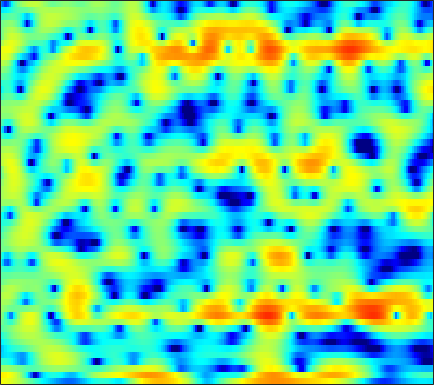

The table this chart was drawn from, first rows:
4.4739, 4.3785, 4.2029, 3.9635, 3.7439, 3.3994, 2.9753, 2.6181, 2.1046, 1.5425, 0.93364, 0.4468, -0.24263, -0.96171, -1.5032, -2.2207, -2.9119, -3.423, -4.0939, -4.7359, -5.3632, -5.8423, -6.4657, -7.0822
5.25, 5.227, 5.087, 4.82, 4.529, 4.023, 3.363, 2.753, 1.761, 0.5308, -1.003, -2.407, -4.729, -7.853, -11.06, -16.92, -17.56, -13.55, -9.762, -7.357, -5.797, -4.986, -4.279, -3.909
0.7131, 0.8319, 0.8713, 0.7936, 0.6697, 0.4323, 0.1268, -0.1234, -0.4873, -0.8653, -1.214, -1.445, -1.682, -1.823, -1.859, -1.779, -1.567, -1.335, -0.961, -0.5511, -0.1353, 0.1543, 0.484, 0.7417
-3.204, -3.181, -3.316, -3.674, -4.083, -4.845, -5.861, -6.772, -8.055, -9.065, -9.186, -8.556, -7.091, -5.44, -4.255, -2.822, -1.571, -0.7437, 0.2191, 1.038, 1.73, 2.169, 2.652, 3.022
-6.847, -6.297, -5.809, -5.614, -5.666, -5.977, -6.578, -7.197, -8.138, -8.904, -8.968, -8.363, -6.889, -5.169, -3.918, -2.403, -1.098, -0.2451, 0.7254, 1.525, 2.174, 2.566, 2.986, 3.285
-7.344, -6.489, -5.528, -4.753, -4.293, -3.793, -3.391, -3.123, -2.791, -2.459, -2.081, -1.766, -1.294, -0.7749, -0.3744, 0.1613, 0.6675, 1.018, 1.429, 1.77, 2.032, 2.176, 2.297, 2.336
-5.536, -4.819, -3.938, -3.127, -2.58, -1.929, -1.35, -0.9616, -0.5001, -0.1005, 0.2688, 0.5139, 0.807, 1.059, 1.215, 1.385, 1.499, 1.552, 1.57, 1.532, 1.439, 1.338, 1.157, 0.9325
-3.931, -3.186, -2.302, -1.531, -1.01, -0.3811, 0.1795, 0.5586, 1.007, 1.386, 1.691, 1.868, 2.032, 2.108, 2.107, 2.018, 1.825, 1.613, 1.242, 0.7825, 0.2451, -0.1973, -0.81, -1.416
-1.818, -1.427, -0.9645, -0.5312, -0.1934, 0.298, 0.8232, 1.227, 1.752, 2.24, 2.645, 2.868, 3.04, 3.055, 2.946, 2.652, 2.171, 1.686, 0.864, -0.1788, -1.457, -2.57, -4.278, -6.244
-0.3982, -0.9467, -1.82, -2.711, -3.082, -2.804, -1.678, -0.5675, 0.88, 2.118, 3.044, 3.548, 3.957, 4.076, 3.982, 3.585, 2.885, 2.155, 0.8883, -0.7048, -2.606, -4.189, -6.441, -8.796
0.5786, -0.5972, -2.877, -6.385, -9.736, -9.899, -5.428, -2.742, -0.2013, 1.542, 2.704, 3.291, 3.796, 3.995, 3.945, 3.587, 2.895, 2.11, 0.6715, -1.351, -4.25, -7.356, -14.37, -30.11
1.024, 0.7225, 0.2211, -0.311, -0.6468, -0.9082, -0.9607, -0.9134, -0.8057, -0.7076, -0.6363, -0.5302, -0.3465, -0.08882, 0.1198, 0.3035, 0.3251, 0.1791, -0.2229, -0.8723, -1.663, -2.26, -2.822, -2.901
1.29, 1.387, 1.342, 1.12, 0.8293, 0.2438, -0.5916, -1.452, -3.002, -5.187, -8.063, -10.32, -10.52, -7.63, -5.515, -3.394, -1.978, -1.272, -0.6945, -0.4116, -0.297, -0.2611, -0.1975, -0.01442
1.511, 1.909, 2.188, 2.226, 2.086, 1.664, 0.9628, 0.2092, -1.105, -2.77, -4.6, -5.68, -5.85, -4.623, -3.435, -2.022, -1.002, -0.4973, -0.1656, -0.1859, -0.5206, -0.9496, -1.679, -2.37
0.3633, 0.9835, 1.573, 1.918, 2.038, 2.027, 1.854, 1.641, 1.285, 0.8903, 0.5369, 0.3584, 0.2342, 0.2547, 0.33, 0.4438, 0.4668, 0.3895, 0.0826, -0.5226, -1.55, -2.696, -4.969, -8.783
-0.9842, -0.5063, -0.004433, 0.3521, 0.5317, 0.6839, 0.7395, 0.7412, 0.6969, 0.6271, 0.5492, 0.4891, 0.4246, 0.3753, 0.3435, 0.2922, 0.2112, 0.1037, -0.1119, -0.4365, -0.8796, -1.276, -1.848, -2.339
-1.543, -1.436, -1.31, -1.193, -1.101, -0.9863, -0.8821, -0.8246, -0.7853, -0.7814, -0.8108, -0.8491, -0.8851, -0.8931, -0.868, -0.79, -0.6517, -0.5249, -0.3417, -0.1649, 0.006338, 0.1246, 0.2816, 0.4721
-2.388, -2.826, -3.263, -3.407, -3.315, -3.023, -2.654, -2.417, -2.231, -2.233, -2.419, -2.65, -3.01, -3.292, -3.334, -3.076, -2.476, -1.876, -1.006, -0.1659, 0.5821, 1.069, 1.628, 2.093
-4.626, -6.966, -10.44, -11.17, -9.097, -6.17, -4.154, -3.192, -2.515, -2.497, -3.13, -4.092, -6.219, -9.569, -12.43, -11.46, -7.082, -4.452, -1.871, -0.02161, 1.316, 2.079, 2.849, 3.383
-2.759, -4.368, -6.308, -6.652, -5.585, -3.665, -2.054, -1.212, -0.5712, -0.4675, -0.8944, -1.568, -2.868, -4.39, -5.175, -4.881, -3.289, -1.906, -0.2853, 0.9596, 1.845, 2.312, 2.717, 2.92
-0.4083, -0.512, -0.5355, -0.3602, -0.1086, 0.3344, 0.8132, 1.135, 1.433, 1.565, 1.516, 1.383, 1.142, 0.8704, 0.713, 0.6191, 0.6259, 0.6676, 0.6953, 0.6221, 0.4014, 0.1275, -0.36, -0.9239
-0.8826, -0.3881, 0.2016, 0.7401, 1.111, 1.575, 1.978, 2.241, 2.513, 2.688, 2.762, 2.752, 2.643, 2.453, 2.245, 1.886, 1.419, 0.9772, 0.2313, -0.7487, -2.008, -3.18, -5.066, -7.281
-2.076, -1.285, -0.3704, 0.3948, 0.9045, 1.51, 2.036, 2.372, 2.747, 3.032, 3.208, 3.265, 3.222, 3.05, 2.825, 2.37, 1.73, 1.099, 0.03215, -1.347, -3.118, -4.769, -7.578, -11.36
-3.061, -2.319, -1.47, -0.7202, -0.1855, 0.4975, 1.169, 1.646, 2.231, 2.724, 3.099, 3.286, 3.413, 3.359, 3.208, 2.849, 2.288, 1.738, 0.8001, -0.3765, -1.812, -3.065, -4.959, -7.011
-3.837, -3.57, -3.395, -3.159, -2.842, -2.104, -1.063, -0.1839, 0.9469, 1.915, 2.666, 3.077, 3.428, 3.565, 3.538, 3.352, 2.998, 2.635, 2.019, 1.243, 0.3028, -0.5193, -1.747, -3.18
-3.924, -4.773, -6.79, -10.28, -13.15, -10.65, -5.827, -3.181, -0.6762, 1.02, 2.131, 2.668, 3.066, 3.21, 3.19, 3.045, 2.833, 2.638, 2.358, 2.034, 1.648, 1.305, 0.7367, 0.007094
-1.546, -2.205, -3.475, -4.915, -5.527, -4.775, -2.86, -1.394, 0.1526, 1.179, 1.714, 1.816, 1.617, 1.1, 0.5904, -0.08846, -0.5345, -0.605, -0.3716, 0.09557, 0.5931, 0.9097, 1.194, 1.343
0.7674, 0.8138, 0.7992, 0.8039, 0.8563, 1.043, 1.32, 1.51, 1.647, 1.537, 1.069, 0.4298, -0.8896, -2.929, -5.078, -9.079, -13.59, -12.58, -8.31, -5.209, -3.117, -1.978, -0.7984, 0.09498
1.202, 1.605, 2.034, 2.353, 2.512, 2.631, 2.623, 2.515, 2.224, 1.681, 0.8464, -0.02302, -1.542, -3.518, -5.29, -7.854, -9.783, -9.976, -8.824, -7.348, -6.027, -5.129, -3.95, -2.811
0.9172, 1.547, 2.24, 2.741, 3.018, 3.209, 3.21, 3.082, 2.742, 2.181, 1.419, 0.7144, -0.3907, -1.633, -2.655, -4.014, -5.312, -6.205, -7.397, -8.646, -9.884, -10.4, -9.86, -7.81
0.1729, 1.026, 1.993, 2.733, 3.13, 3.451, 3.532, 3.438, 3.098, 2.57, 1.858, 1.237, 0.3045, -0.7373, -1.557, -2.72, -3.992, -5.085, -6.875, -9.326, -13.09, -17.26, -17.46, -11.39
-1.33, 0.1273, 1.637, 2.719, 3.251, 3.647, 3.707, 3.549, 3.095, 2.396, 1.491, 0.7208, -0.3556, -1.375, -2.052, -2.82, -3.454, -3.896, -4.436, -4.984, -5.428, -5.548, -5.272, -4.468
-0.7216, 0.8911, 2.445, 3.48, 3.943, 4.195, 4.044, 3.672, 2.868, 1.651, 0.03711, -1.425, -3.596, -5.59, -6.485, -6.451, -5.479, -4.622, -3.613, -2.776, -2.1, -1.659, -1.178, -0.7895
1.844, 2.551, 3.325, 3.821, 4.001, 3.958, 3.562, 3.012, 1.904, 0.3157, -1.861, -4.066, -8.085, -14.79, -21.21, -14.28, -9.214, -6.844, -4.625, -2.992, -1.72, -0.9507, -0.1676, 0.3291
2.101, 2.443, 2.796, 2.968, 2.969, 2.763, 2.303, 1.779, 0.7917, -0.5094, -2.124, -3.506, -5.436, -7.154, -8.048, -8.49, -8.054, -7.322, -5.991, -4.469, -2.973, -1.966, -0.8086, 0.08929
1.216, 1.487, 1.721, 1.834, 1.824, 1.676, 1.355, 0.9873, 0.3112, -0.6142, -1.812, -2.872, -4.551, -6.581, -8.324, -10.99, -13.26, -13.1, -10.3, -7.138, -4.535, -2.944, -1.229, 0.1121
-0.3483, -0.2371, -0.1577, -0.08156, -0.0108, 0.09853, 0.1645, 0.1361, -0.04419, -0.4536, -1.145, -1.881, -3.207, -4.986, -6.748, -9.693, -12.6, -12.64, -9.559, -6.34, -3.828, -2.329, -0.7002, 0.5853
-2.725, -3.319, -4.09, -4.434, -4.162, -3.23, -2.089, -1.322, -0.57, -0.1488, -0.05469, -0.1926, -0.6079, -1.219, -1.758, -2.424, -2.852, -2.908, -2.607, -1.993, -1.234, -0.6416, 0.1269, 0.8637
-4.299, -6.426, -11.43, -26.4, -15.84, -7.845, -3.926, -2.018, -0.2782, 0.8374, 1.498, 1.765, 1.881, 1.769, 1.601, 1.285, 0.9183, 0.6421, 0.2818, -0.05362, -0.3315, -0.4711, -0.5313, -0.3717
-1.609, -2.475, -3.589, -4.104, -3.746, -2.475, -0.9184, 0.158, 1.372, 2.266, 2.872, 3.159, 3.328, 3.272, 3.102, 2.685, 2.066, 1.455, 0.4226, -0.9017, -2.521, -3.882, -5.562, -6.281
0.4271, 0.2809, 0.1631, 0.2043, 0.3665, 0.7442, 1.252, 1.668, 2.19, 2.644, 2.988, 3.147, 3.22, 3.123, 2.903, 2.418, 1.667, 0.8878, -0.4964, -2.412, -5.127, -8.011, -14.11, -21.25
0.6221, 0.6647, 0.746, 0.8708, 0.9863, 1.176, 1.393, 1.576, 1.822, 2.075, 2.304, 2.442, 2.557, 2.556, 2.456, 2.167, 1.654, 1.108, 0.1334, -1.116, -2.614, -3.835, -5.33, -6.365
-0.3887, -0.1914, 0.04469, 0.2101, 0.2811, 0.3179, 0.3189, 0.3259, 0.4175, 0.6128, 0.9272, 1.233, 1.662, 2.036, 2.263, 2.416, 2.384, 2.231, 1.845, 1.269, 0.5326, -0.1043, -1.016, -1.999
-2.927, -2.178, -1.505, -1.242, -1.292, -1.674, -2.332, -2.912, -3.519, -3.527, -2.716, -1.768, -0.3805, 0.8895, 1.681, 2.501, 3.062, 3.311, 3.441, 3.339, 3.027, 2.668, 1.996, 1.12
-5.412, -4.023, -3.027, -2.8, -3.095, -4.139, -6.115, -8.512, -14.44, -22.96, -11.56, -7.28, -3.636, -1.15, 0.2296, 1.653, 2.687, 3.25, 3.757, 4.014, 4.036, 3.905, 3.532, 2.938
-3.562, -3.15, -2.911, -3.076, -3.481, -4.397, -5.705, -6.834, -8.172, -8.533, -7.452, -6.087, -4.15, -2.352, -1.159, 0.2076, 1.318, 2.002, 2.709, 3.208, 3.502, 3.582, 3.534, 3.282
-1.318, -1.425, -1.721, -2.23, -2.745, -3.58, -4.516, -5.201, -5.925, -6.254, -6.068, -5.619, -4.687, -3.546, -2.643, -1.467, -0.3764, 0.3599, 1.221, 1.919, 2.458, 2.757, 3.006, 3.089
0.4626, 0.236, -0.2593, -1.019, -1.796, -3.086, -4.689, -6.072, -7.957, -9.433, -9.765, -9.116, -7.666, -6.136, -5.024, -3.674, -2.427, -1.559, -0.4859, 0.4667, 1.274, 1.789, 2.321, 2.721
2.137, 2.01, 1.559, 0.7667, -0.1295, -1.776, -4.077, -6.457, -11.03, -20.3, -22.31, -15.16, -11.04, -8.941, -7.831, -6.656, -5.336, -4.256, -2.767, -1.41, -0.285, 0.3991, 1.158, 1.774
3.63, 3.744, 3.61, 3.137, 2.546, 1.424, -0.08918, -1.457, -3.5, -5.38, -6.705, -7.39, -8.312, -9.88, -11.93, -14.6, -12.43, -9.12, -5.739, -3.575, -2.226, -1.627, -1.14, -0.8138
3.565, 4.022, 4.387, 4.429, 4.286, 3.83, 3.108, 2.421, 1.374, 0.2266, -1.043, -2.093, -3.76, -5.862, -7.671, -9.604, -8.828, -7.132, -5.104, -3.916, -3.647, -4.09, -5.725, -8.457
1.066, 2.072, 3.058, 3.663, 3.874, 3.892, 3.645, 3.314, 2.727, 1.996, 1.173, 0.5347, -0.3388, -1.16, -1.679, -2.116, -2.244, -2.2, -2.161, -2.321, -2.972, -3.883, -5.831, -8.478
-1.136, 0.2485, 1.557, 2.403, 2.765, 2.962, 2.876, 2.659, 2.19, 1.606, 0.9864, 0.5383, 0.05207, -0.2536, -0.3781, -0.3839, -0.3182, -0.2476, -0.2046, -0.3069, -0.6067, -0.9701, -1.551, -2.185
-0.8069, 0.06556, 0.9609, 1.536, 1.782, 1.838, 1.588, 1.204, 0.4507, -0.5426, -1.642, -2.387, -2.958, -2.84, -2.345, -1.459, -0.5477, 0.04413, 0.671, 1.073, 1.282, 1.314, 1.21, 0.9761
-0.8565, -0.4157, 0.07113, 0.3847, 0.4829, 0.3795, -0.03941, -0.615, -1.807, -3.699, -6.676, -10.11, -16.36, -12.2, -7.916, -4.245, -1.834, -0.5457, 0.6932, 1.539, 2.085, 2.342, 2.501, 2.505
-2.671, -2.355, -1.973, -1.64, -1.465, -1.357, -1.46, -1.725, -2.416, -3.505, -5.02, -6.268, -7.266, -6.455, -4.974, -2.935, -1.212, -0.1888, 0.8476, 1.582, 2.064, 2.299, 2.487, 2.556
-5.629, -5.52, -5.243, -4.684, -4.097, -3.233, -2.459, -2.004, -1.603, -1.409, -1.338, -1.282, -1.112, -0.7594, -0.3833, 0.2091, 0.7713, 1.123, 1.473, 1.673, 1.742, 1.73, 1.676, 1.611
-9.257, -11, -12.86, -11.06, -8.395, -5.293, -2.994, -1.692, -0.3668, 0.5718, 1.25, 1.632, 2.023, 2.305, 2.442, 2.54, 2.497, 2.363, 2.034, 1.528, 0.8914, 0.3729, -0.2792, -0.7203
